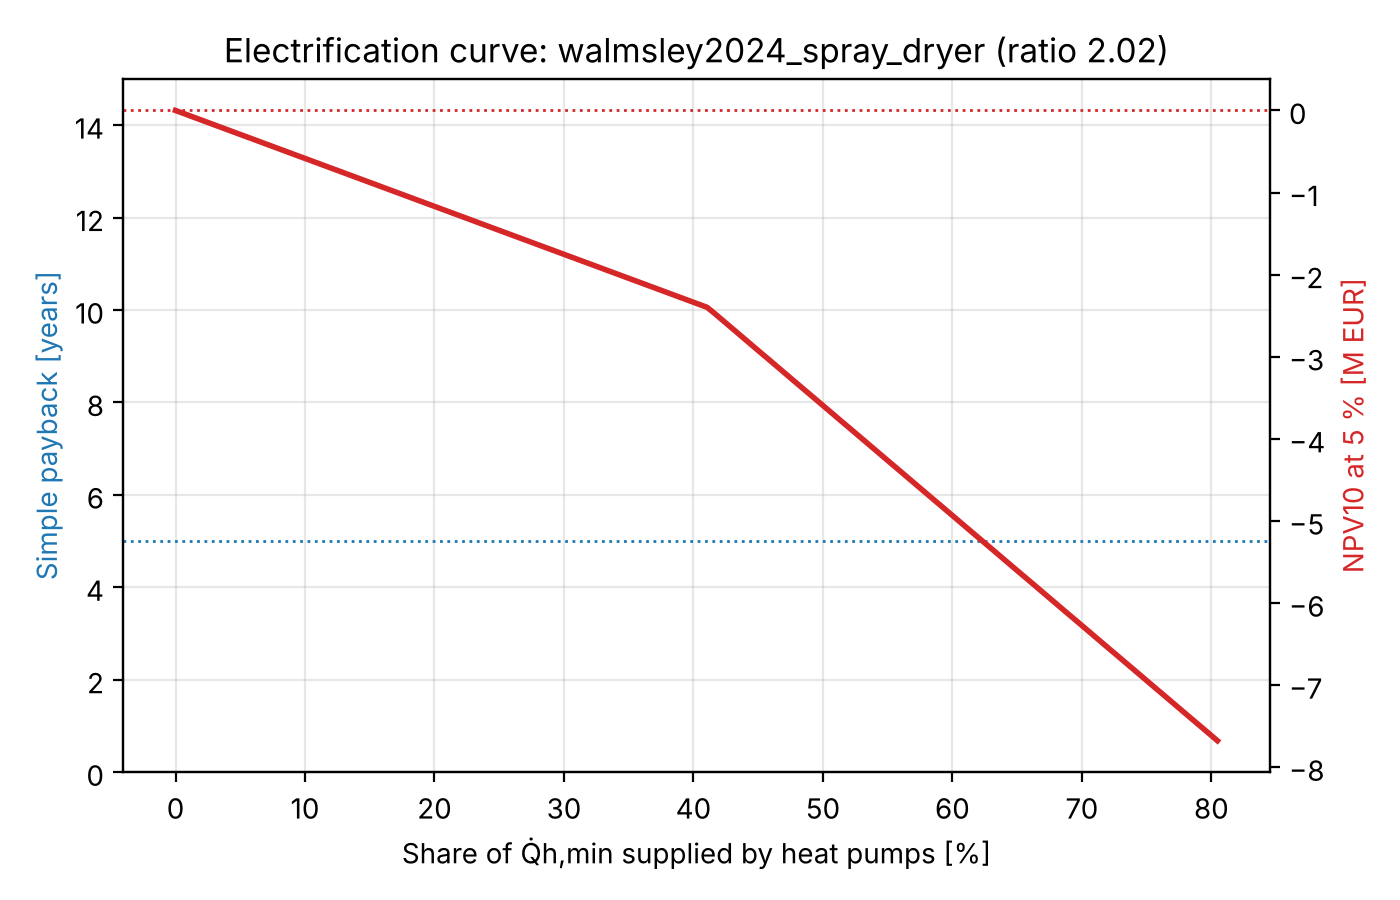

The file beside this chart, header and first rows:
fraction_of_Qh_min, option, capex_EUR, opex_EUR, savings_EUR, payback_years, npv_EUR, gas_fuel_MWh, electricity_MWh, co2_t, co2_avoided_t, primary_energy_MWh, primary_energy_reduction, gas_reduction
0.0, 0.0 %, 0.0, 1499791, 0.0, , 0.0, 32934, 0.0, 5994, 0.0, 32934, 0.0, 0.0
0.004, 0.4 %, 25194, 1499571, 219.9, 114.6, -23496, 32801, 59.81, 5976, 17.72, 32915, 0.0006, 0.004
0.008, 0.8 %, 50389, 1499351, 439.8, 114.6, -46992, 32669, 119.6, 5959, 35.44, 32896, 0.0011, 0.008
0.0121, 1.2 %, 75583, 1499132, 659.8, 114.6, -70489, 32536, 179.4, 5941, 53.15, 32877, 0.0017, 0.0121
0.0161, 1.6 %, 100778, 1498912, 879.7, 114.6, -93985, 32404, 239.2, 5923, 70.87, 32858, 0.0023, 0.0161
0.0201, 2.0 %, 125972, 1498692, 1100, 114.6, -117481, 32271, 299.1, 5905, 88.59, 32840, 0.0029, 0.0201
0.0241, 2.4 %, 151166, 1498472, 1320, 114.6, -140977, 32139, 358.9, 5888, 106.3, 32821, 0.0034, 0.0241
0.0282, 2.8 %, 176361, 1498252, 1539, 114.6, -164473, 32006, 418.7, 5870, 124, 32802, 0.004, 0.0282
0.0322, 3.2 %, 201555, 1498032, 1759, 114.6, -187970, 31874, 478.5, 5852, 141.7, 32783, 0.0046, 0.0322
0.0362, 3.6 %, 226750, 1497812, 1979, 114.6, -211466, 31741, 538.3, 5835, 159.5, 32764, 0.0052, 0.0362
0.0402, 4.0 %, 251944, 1497592, 2199, 114.6, -234962, 31609, 598.1, 5817, 177.2, 32745, 0.0057, 0.0402
0.0443, 4.4 %, 277138, 1497372, 2419, 114.6, -258458, 31476, 657.9, 5799, 194.9, 32726, 0.0063, 0.0443
0.0483, 4.8 %, 302333, 1497152, 2639, 114.6, -281954, 31344, 717.7, 5781, 212.6, 32707, 0.0069, 0.0483
0.0523, 5.2 %, 327527, 1496932, 2859, 114.6, -305451, 31211, 777.5, 5764, 230.3, 32689, 0.0074, 0.0523
0.0563, 5.6 %, 352722, 1496712, 3079, 114.6, -328947, 31079, 837.4, 5746, 248.1, 32670, 0.008, 0.0563
0.0604, 6.0 %, 377916, 1496492, 3299, 114.6, -352443, 30946, 897.2, 5728, 265.8, 32651, 0.0086, 0.0604
0.0644, 6.4 %, 403110, 1496273, 3519, 114.6, -375939, 30814, 957, 5710, 283.5, 32632, 0.0092, 0.0644
0.0684, 6.8 %, 428305, 1496053, 3739, 114.6, -399435, 30681, 1017, 5693, 301.2, 32613, 0.0097, 0.0684
0.0724, 7.2 %, 453499, 1495833, 3959, 114.6, -422932, 30549, 1077, 5675, 318.9, 32594, 0.0103, 0.0724
0.0764, 7.6 %, 478694, 1495613, 4179, 114.6, -446428, 30416, 1136, 5657, 336.6, 32575, 0.0109, 0.0764
0.0805, 8.0 %, 503888, 1495393, 4398, 114.6, -469924, 30284, 1196, 5640, 354.4, 32556, 0.0115, 0.0805
0.0845, 8.4 %, 529082, 1495173, 4618, 114.6, -493420, 30151, 1256, 5622, 372.1, 32538, 0.012, 0.0845
0.0885, 8.9 %, 554277, 1494953, 4838, 114.6, -516916, 30019, 1316, 5604, 389.8, 32519, 0.0126, 0.0885
0.0925, 9.3 %, 579471, 1494733, 5058, 114.6, -540413, 29886, 1376, 5586, 407.5, 32500, 0.0132, 0.0925
0.0966, 9.7 %, 604666, 1494513, 5278, 114.6, -563909, 29754, 1435, 5569, 425.2, 32481, 0.0138, 0.0966
0.1006, 10.1 %, 629860, 1494293, 5498, 114.6, -587405, 29621, 1495, 5551, 442.9, 32462, 0.0143, 0.1006
0.1046, 10.5 %, 655054, 1494073, 5718, 114.6, -610901, 29489, 1555, 5533, 460.7, 32443, 0.0149, 0.1046
0.1086, 10.9 %, 680249, 1493853, 5938, 114.6, -634397, 29356, 1615, 5516, 478.4, 32424, 0.0155, 0.1086
0.1127, 11.3 %, 705443, 1493633, 6158, 114.6, -657894, 29224, 1675, 5498, 496.1, 32406, 0.016, 0.1127
0.1167, 11.7 %, 730638, 1493414, 6378, 114.6, -681390, 29091, 1735, 5480, 513.8, 32387, 0.0166, 0.1167
0.1207, 12.1 %, 755832, 1493194, 6598, 114.6, -704886, 28959, 1794, 5462, 531.5, 32368, 0.0172, 0.1207
0.1247, 12.5 %, 781026, 1492974, 6818, 114.6, -728382, 28826, 1854, 5445, 549.3, 32349, 0.0178, 0.1247
0.1288, 12.9 %, 806221, 1492754, 7038, 114.6, -751878, 28693, 1914, 5427, 567, 32330, 0.0183, 0.1288
0.1328, 13.3 %, 831415, 1492534, 7257, 114.6, -775375, 28561, 1974, 5409, 584.7, 32311, 0.0189, 0.1328
0.1368, 13.7 %, 856610, 1492314, 7477, 114.6, -798871, 28428, 2034, 5392, 602.4, 32292, 0.0195, 0.1368
0.1408, 14.1 %, 881804, 1492094, 7697, 114.6, -822367, 28296, 2093, 5374, 620.1, 32273, 0.0201, 0.1408
0.1449, 14.5 %, 906998, 1491874, 7917, 114.6, -845863, 28163, 2153, 5356, 637.8, 32255, 0.0206, 0.1449
0.1489, 14.9 %, 932193, 1491654, 8137, 114.6, -869359, 28031, 2213, 5338, 655.6, 32236, 0.0212, 0.1489
0.1529, 15.3 %, 957387, 1491434, 8357, 114.6, -892856, 27898, 2273, 5321, 673.3, 32217, 0.0218, 0.1529
0.1569, 15.7 %, 982581, 1491214, 8577, 114.6, -916352, 27766, 2333, 5303, 691, 32198, 0.0223, 0.1569
0.1609, 16.1 %, 1007776, 1490994, 8797, 114.6, -939848, 27633, 2392, 5285, 708.7, 32179, 0.0229, 0.1609
0.165, 16.5 %, 1032970, 1490774, 9017, 114.6, -963344, 27501, 2452, 5268, 726.4, 32160, 0.0235, 0.165
0.169, 16.9 %, 1058165, 1490555, 9237, 114.6, -986840, 27368, 2512, 5250, 744.2, 32141, 0.0241, 0.169
0.173, 17.3 %, 1083359, 1490335, 9457, 114.6, -1010337, 27236, 2572, 5232, 761.9, 32122, 0.0246, 0.173
0.177, 17.7 %, 1108553, 1490115, 9677, 114.6, -1033833, 27103, 2632, 5214, 779.6, 32104, 0.0252, 0.177
0.1811, 18.1 %, 1133748, 1489895, 9897, 114.6, -1057329, 26971, 2692, 5197, 797.3, 32085, 0.0258, 0.1811
0.1851, 18.5 %, 1158942, 1489675, 10117, 114.6, -1080825, 26838, 2751, 5179, 815, 32066, 0.0264, 0.1851
0.1891, 18.9 %, 1184137, 1489455, 10336, 114.6, -1104321, 26706, 2811, 5161, 832.7, 32047, 0.0269, 0.1891
0.1931, 19.3 %, 1209331, 1489235, 10556, 114.6, -1127818, 26573, 2871, 5144, 850.5, 32028, 0.0275, 0.1931
0.1972, 19.7 %, 1234525, 1489015, 10776, 114.6, -1151314, 26441, 2931, 5126, 868.2, 32009, 0.0281, 0.1972
0.2012, 20.1 %, 1259720, 1488795, 10996, 114.6, -1174810, 26308, 2991, 5108, 885.9, 31990, 0.0287, 0.2012
0.2052, 20.5 %, 1284914, 1488575, 11216, 114.6, -1198306, 26176, 3050, 5090, 903.6, 31971, 0.0292, 0.2052
0.2092, 20.9 %, 1310109, 1488355, 11436, 114.6, -1221802, 26043, 3110, 5073, 921.3, 31953, 0.0298, 0.2092
0.2133, 21.3 %, 1335303, 1488135, 11656, 114.6, -1245299, 25911, 3170, 5055, 939, 31934, 0.0304, 0.2133
0.2173, 21.7 %, 1360497, 1487915, 11876, 114.6, -1268795, 25778, 3230, 5037, 956.8, 31915, 0.0309, 0.2173
0.2213, 22.1 %, 1385692, 1487696, 12096, 114.6, -1292291, 25646, 3290, 5019, 974.5, 31896, 0.0315, 0.2213
0.2253, 22.5 %, 1410886, 1487476, 12316, 114.6, -1315787, 25513, 3349, 5002, 992.2, 31877, 0.0321, 0.2253
0.2293, 22.9 %, 1436081, 1487256, 12536, 114.6, -1339283, 25381, 3409, 4984, 1010, 31858, 0.0327, 0.2293
0.2334, 23.3 %, 1461275, 1487036, 12756, 114.6, -1362780, 25248, 3469, 4966, 1028, 31839, 0.0332, 0.2334
0.2374, 23.7 %, 1486469, 1486816, 12976, 114.6, -1386276, 25116, 3529, 4949, 1045, 31820, 0.0338, 0.2374
... 141 more rows
